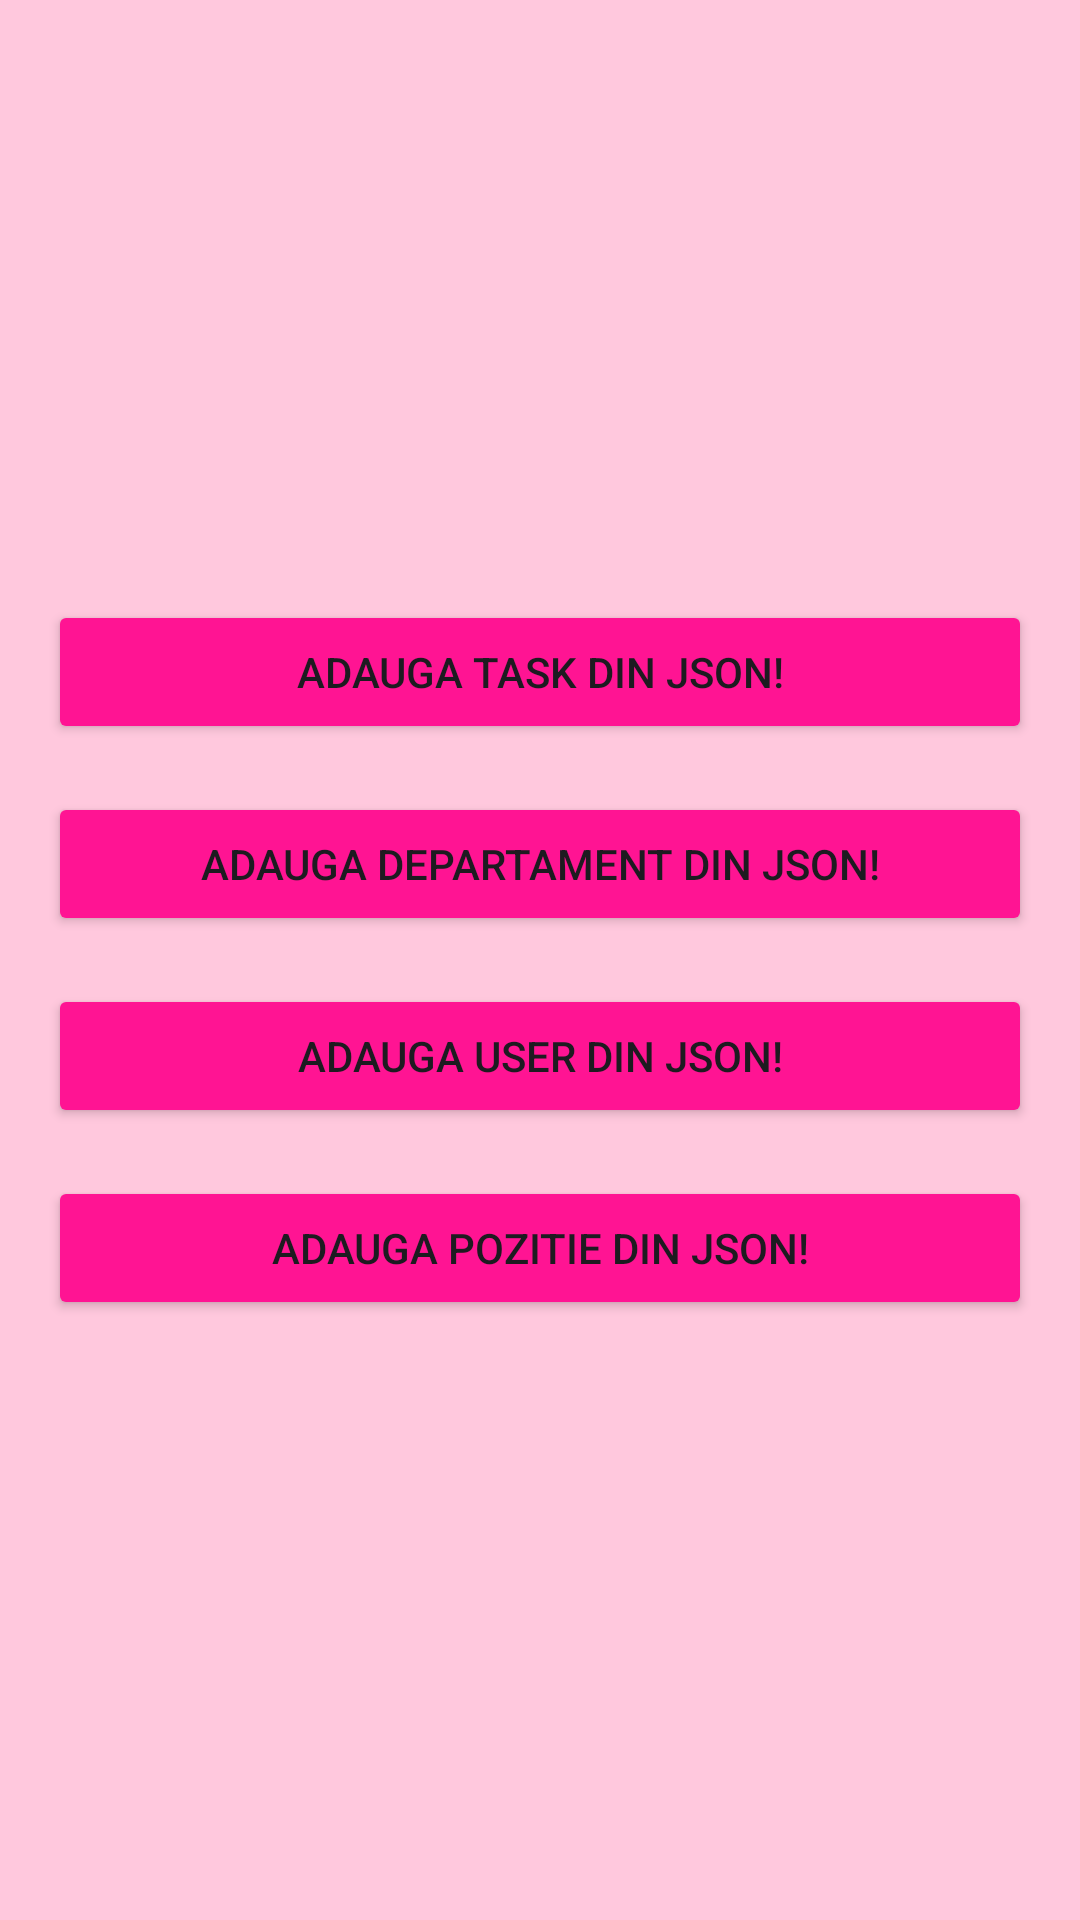

Here is an Android app screen rendered from its layout file. Give the layout XML and the strings, colors and styles it references.
<!-- AndroidManifest.xml: application theme Theme.ProiectAndroid -->
<!-- res/layout/activity_json_homework.xml -->
<?xml version="1.0" encoding="utf-8"?>
<LinearLayout xmlns:android="http://schemas.android.com/apk/res/android"
    android:layout_width="match_parent"
    android:layout_height="match_parent"
    android:orientation="vertical"
    android:padding="16dp"
    android:background="#ffc8dd"
    android:gravity="center">

    <Button
        android:id="@+id/btnAdaugaTaskDinJson"
        android:layout_width="match_parent"
        android:layout_height="wrap_content"
        android:text="Adauga task din JSON!"
        android:layout_marginBottom="16dp"
        android:backgroundTint="#FF1493"/>

    <Button
        android:id="@+id/btnAdaugaDepartmentDinJson"
        android:layout_width="match_parent"
        android:layout_height="wrap_content"
        android:text="Adauga departament din JSON!"
        android:layout_marginBottom="16dp"
        android:backgroundTint="#FF1493"/>

    <Button
        android:id="@+id/btnAdaugaUserDinJson"
        android:layout_width="match_parent"
        android:layout_height="wrap_content"
        android:text="Adauga user din JSON!"
        android:layout_marginBottom="16dp"
        android:backgroundTint="#FF1493"/>

    <Button
        android:id="@+id/btnAdaugaPositionDinJson"
        android:layout_width="match_parent"
        android:layout_height="wrap_content"
        android:text="Adauga pozitie din JSON!"
        android:backgroundTint="#FF1493"/>
</LinearLayout>
<!-- resources referenced by this layout -->
<resources>
  <style name="Theme.ProiectAndroid" parent="Base.Theme.ProiectAndroid" />
  <style name="Base.Theme.ProiectAndroid" parent="Theme.Material3.DayNight">
          
          
      </style>
</resources>
